Labelled photos from "175", an image-classification folder in gfabbretti8/machine_learning_exam. The possible labels are: American pipit, Araripe manakin, black vulture, blue grouse, carmine bee-eater, Caspian tern, Cuban tody, dovekie, eastern meadowlark, Eurasian magpie, Gila woodpecker, Javan magpie, killdear, king vulture, maleo, masked booby, northern gannet, northern goshawk, ocellated turkey, rock dove, rufous kingfisher, rufous motmot, shoebill, sora, Taiwan magpie, white-cheeked turaco.

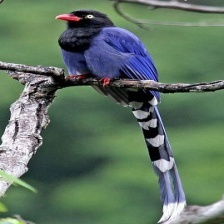
Label: Taiwan magpie

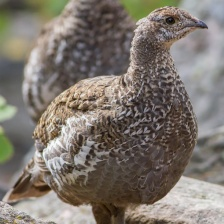
Label: blue grouse

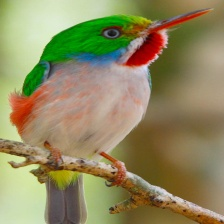
Label: Cuban tody

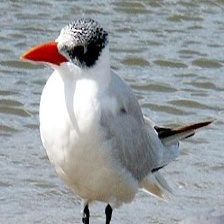
Label: Caspian tern

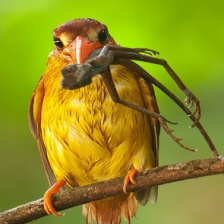
Label: rufous kingfisher

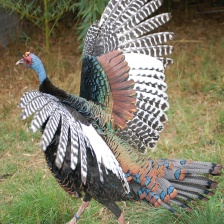
Label: ocellated turkey
